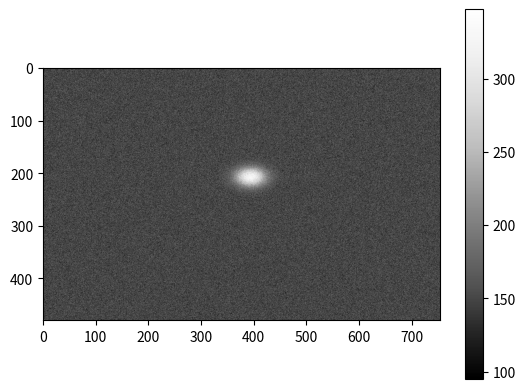

The script that saved this image:
# -*- coding: utf-8 -*-
"""
Created on Thu Jul 30 15:57:43 2015

[redacted]

This file is part of beam-cam, a camera project to monitor and characterise laser beams.
[redacted]

This program is free software: you can redistribute it and/or modify
it under the terms of the GNU General Public License as published by
the Free Software Foundation, version 3 of the License.

This program is distributed in the hope that it will be useful,
but WITHOUT ANY WARRANTY; without even the implied warranty of
MERCHANTABILITY or FITNESS FOR A PARTICULAR PURPOSE.  See the
GNU General Public License for more details.

Please see the README.md file for a copy of the GNU General Public License, or otherwise find it on <http://www.gnu.org/licenses/>.
"""

import numpy as np
import matplotlib.pyplot as plt
import matplotlib.cm as cm



def rotmatrix(alpha):
    return np.array([[np.cos(alpha), -np.sin(alpha)], [np.sin(alpha),  np.cos(alpha)]])


def gaussian2(xy, *p):
    '''returns gaussfunction for arbitrarily positioned and rotated 2d gauss'''
    A, sx, x0, y0, sy,alpha,off = p
    # M = np.array([[Bx,Bxy],[Bxy,By]])
    R = rotmatrix(alpha)
    M = np.dot(R,np.dot(np.array([[1./sx**2,0],[0,1./sy**2]]),R.T))
    r = np.array([xy[:,0]-x0,xy[:,1]-y0])
    g = A*np.exp(-2*np.sum(np.dot(M,r)*r,axis=0)) + off
    # print g
    return g


class GaussBeamSimulation:

    '''Class allows to simulate a gauss beam profile image captured by a camera'''

    def __init__(self):
        self.width = 754
        self.height = 480


    def NewImage(self):
        self.image = np.zeros((self.height,self.width))

    def AddWhiteNoise(self,expectation=150):
        noise =  np.random.poisson(expectation,self.image.shape).astype(int)
        self.image += noise

    def AddRandomGauss(self,meanamplitude=200,meansigmax=30,meansigmay=30,meanposition=[376,239]):
        amplitude = np.random.poisson(meanamplitude)
        sigmax = np.random.poisson(meansigmax)
        sigmay = np.random.poisson(meansigmay)
        position = [0,0]
        position[0] = np.random.poisson(meanposition[0])
        position[1] = np.random.poisson(meanposition[1])
        rotationangle = np.random.choice([0,np.pi/2.])
        # rotationangle = 0
        offset = 0.

        ny,nx = self.image.shape

        x = np.arange(self.width)
        y = np.arange(self.height)

        XY = np.meshgrid(x,y)

        XYflat = np.array(XY).reshape(2,nx*ny).T



        params = [amplitude,sigmax,position[0],position[1],sigmay,rotationangle,offset]


        gaussflat = gaussian2(XYflat,*params)
        gauss = np.array(gaussflat).reshape(ny,nx)

        self.image +=gauss

    def SimulateTotalImage(self,expectation=150,meanamplitude=200,meansigmax=20,meansigmay=20,meanposition=[376,239]):
        self.image = np.zeros((self.height,self.width))
        noise =  np.random.poisson(expectation,self.image.shape).astype(int)

        amplitude = np.random.poisson(meanamplitude)
        sigmax = np.random.poisson(meansigmax)
        sigmay = np.random.poisson(meansigmay)
        position = [0,0]
        position[0] = np.random.poisson(meanposition[0])
        position[1] = np.random.poisson(meanposition[1])
        # rotationangle = np.random.uniform(0,np.pi)
        rotationangle = np.random.choice([0,np.pi/2.])
        offset = 0.

        ny,nx = self.image.shape

        x = np.arange(self.width)
        y = np.arange(self.height)

        XY = np.meshgrid(x,y)

        XYflat = np.array(XY).reshape(2,nx*ny).T



        params = [amplitude,sigmax,position[0],position[1],sigmay,rotationangle,offset]


        gaussflat = gaussian2(XYflat,*params)
        gauss = np.array(gaussflat).reshape(ny,nx)

        self.image = (self.image + noise + gauss).astype(int)
        #image saturation        
        self.image[np.where(self.image>2**14)]=2**14

    def CreateImages(self,number=10):
        i = 0
        self.imageslist = []
        for i in range(number):
            self.SimulateTotalImage()
            
            self.imageslist.append(self.image)
            i += 1


    def ChooseImage(self,number=10):
        i = np.random.randint(0,number-1)
        # print i, 'i'
        self.image = self.imageslist[i]


    def ShowImage(self):
        plt.figure()
        plt.imshow(self.image, cmap = cm.Greys_r)
        plt.colorbar()
        plt.show()


if __name__=="__main__":
    test = GaussBeamSimulation()
    test.NewImage()
    test.AddWhiteNoise()
    test.AddRandomGauss()
    test.ShowImage()


